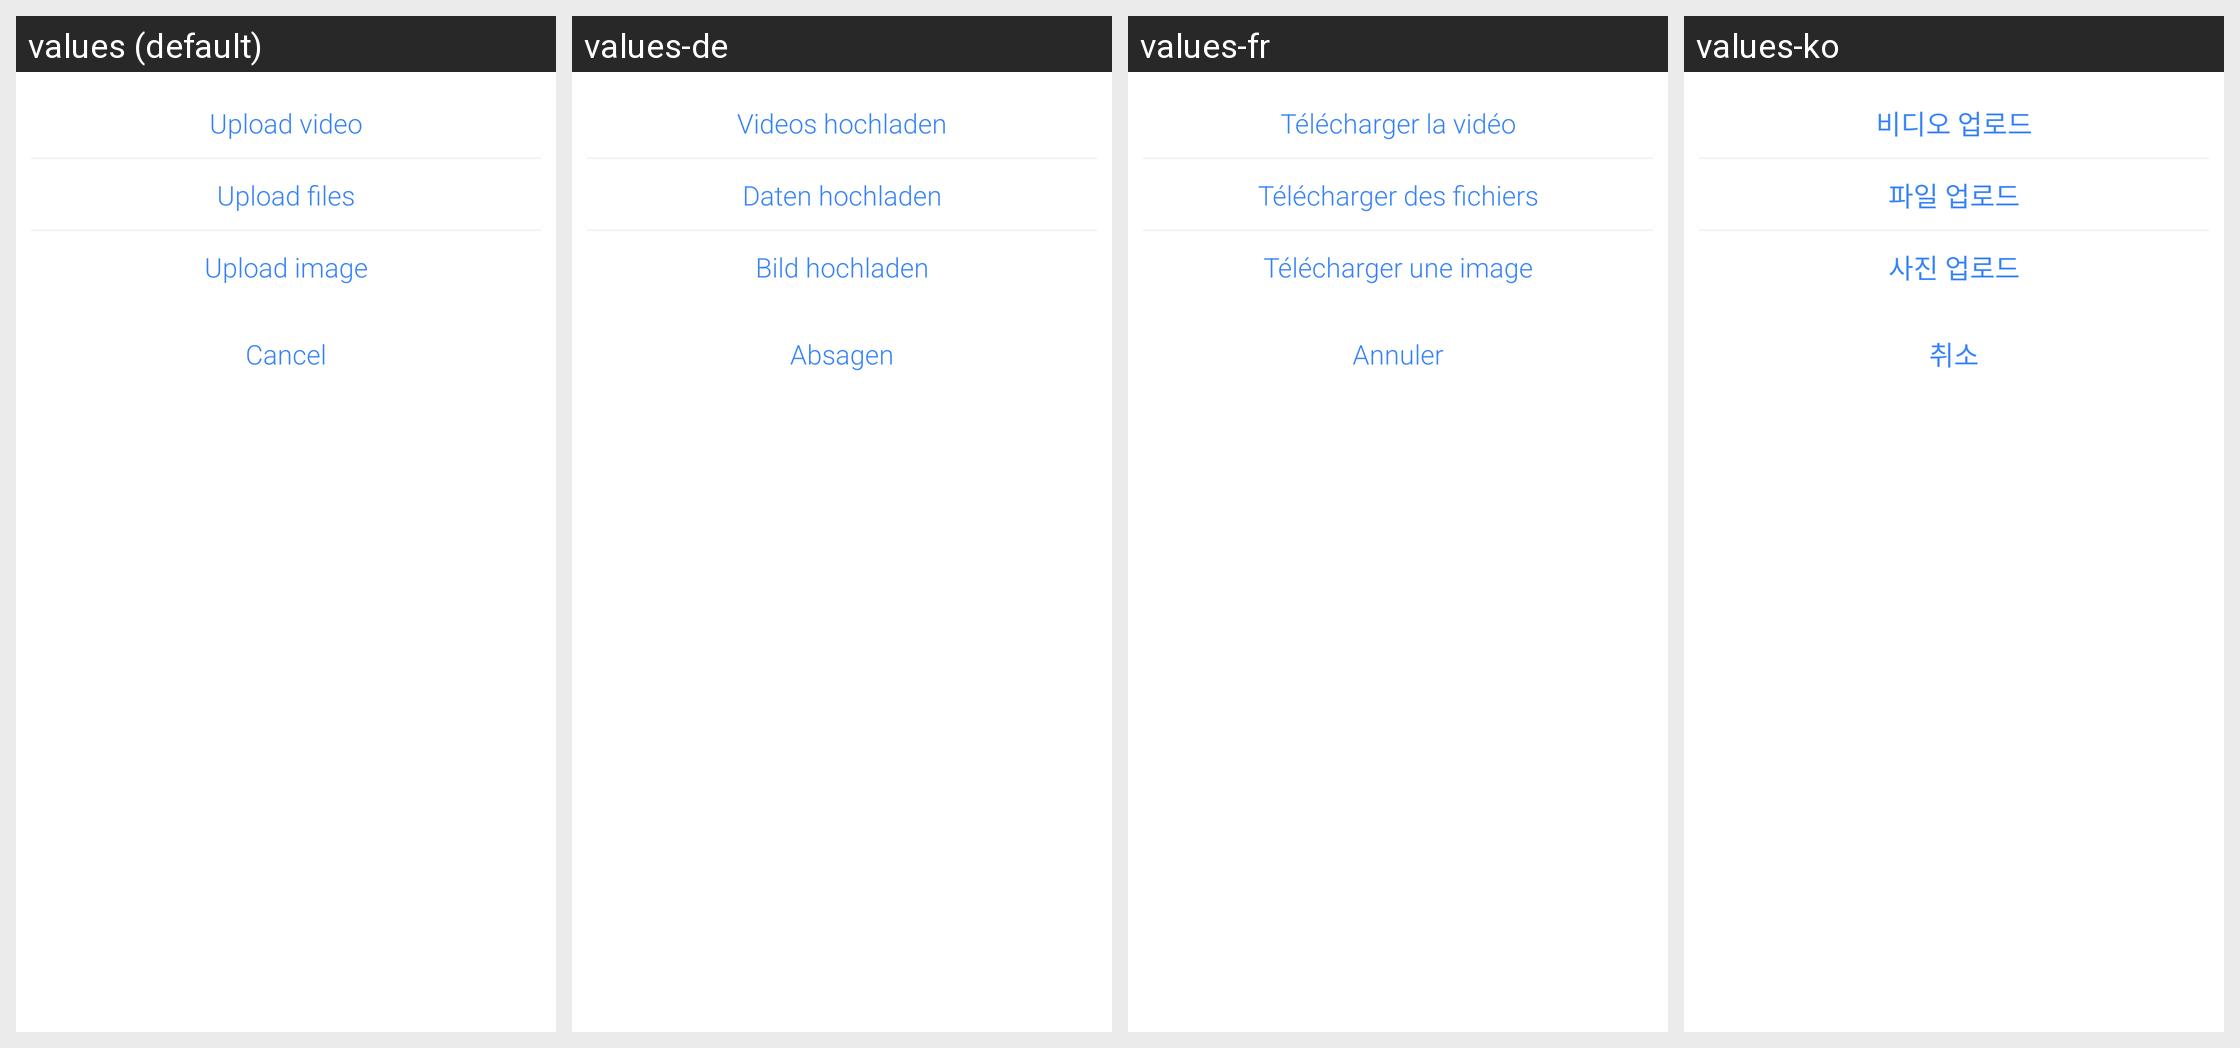

Here is an Android app screen in its default locale and in the app's own translations. Write out the translated-string differences for the strings that appear on this screen.
Android screen res/layout/bottom_sheet_upload.xml rendered under 4 locales, left to right: values (default), values-de, values-fr, values-ko. Device: Nexus 5 (rendered at 1080×1920; each locale shown at half size, 540×960, under a caption strip naming it); theme AppTheme.
Other locales in the repository, not shown: values-da, values-es, values-it, values-ja, values-nl, values-pt, values-ru, values-sv, values-zh-rCN, values-zh-rTW.
Strings drawn on this screen, with the default value and each locale's value (text and hints the layout hard-codes, and strings that could not be matched under every locale, appear in the picture but are not listed):

upload_video
  values: Upload video
  values-de: Videos hochladen
  values-fr: Télécharger la vidéo
  values-ko: 비디오 업로드

upload_file
  values: Upload files
  values-de: Daten hochladen
  values-fr: Télécharger des fichiers
  values-ko: 파일 업로드

upload_image
  values: Upload image
  values-de: Bild hochladen
  values-fr: Télécharger une image
  values-ko: 사진 업로드

cancel
  values: Cancel
  values-de: Absagen
  values-fr: Annuler
  values-ko: 취소
